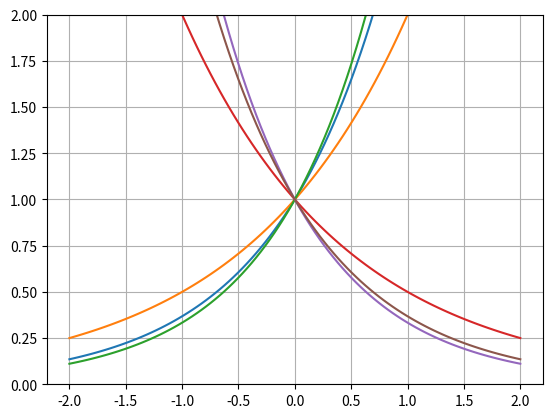

The matplotlib source for this figure:
import numpy as np
import matplotlib.pyplot as plt

x = np.linspace(-2, 2, 100)

plt.plot(x, np.exp(x))
plt.plot(x, 2**x)
plt.plot(x, 3**x)
plt.plot(x, (1/2)**x)
plt.plot(x, (1/3)**x)
plt.plot(x, np.exp(-x))

plt.ylim([0, 2])
plt.grid(True)

plt.show()
